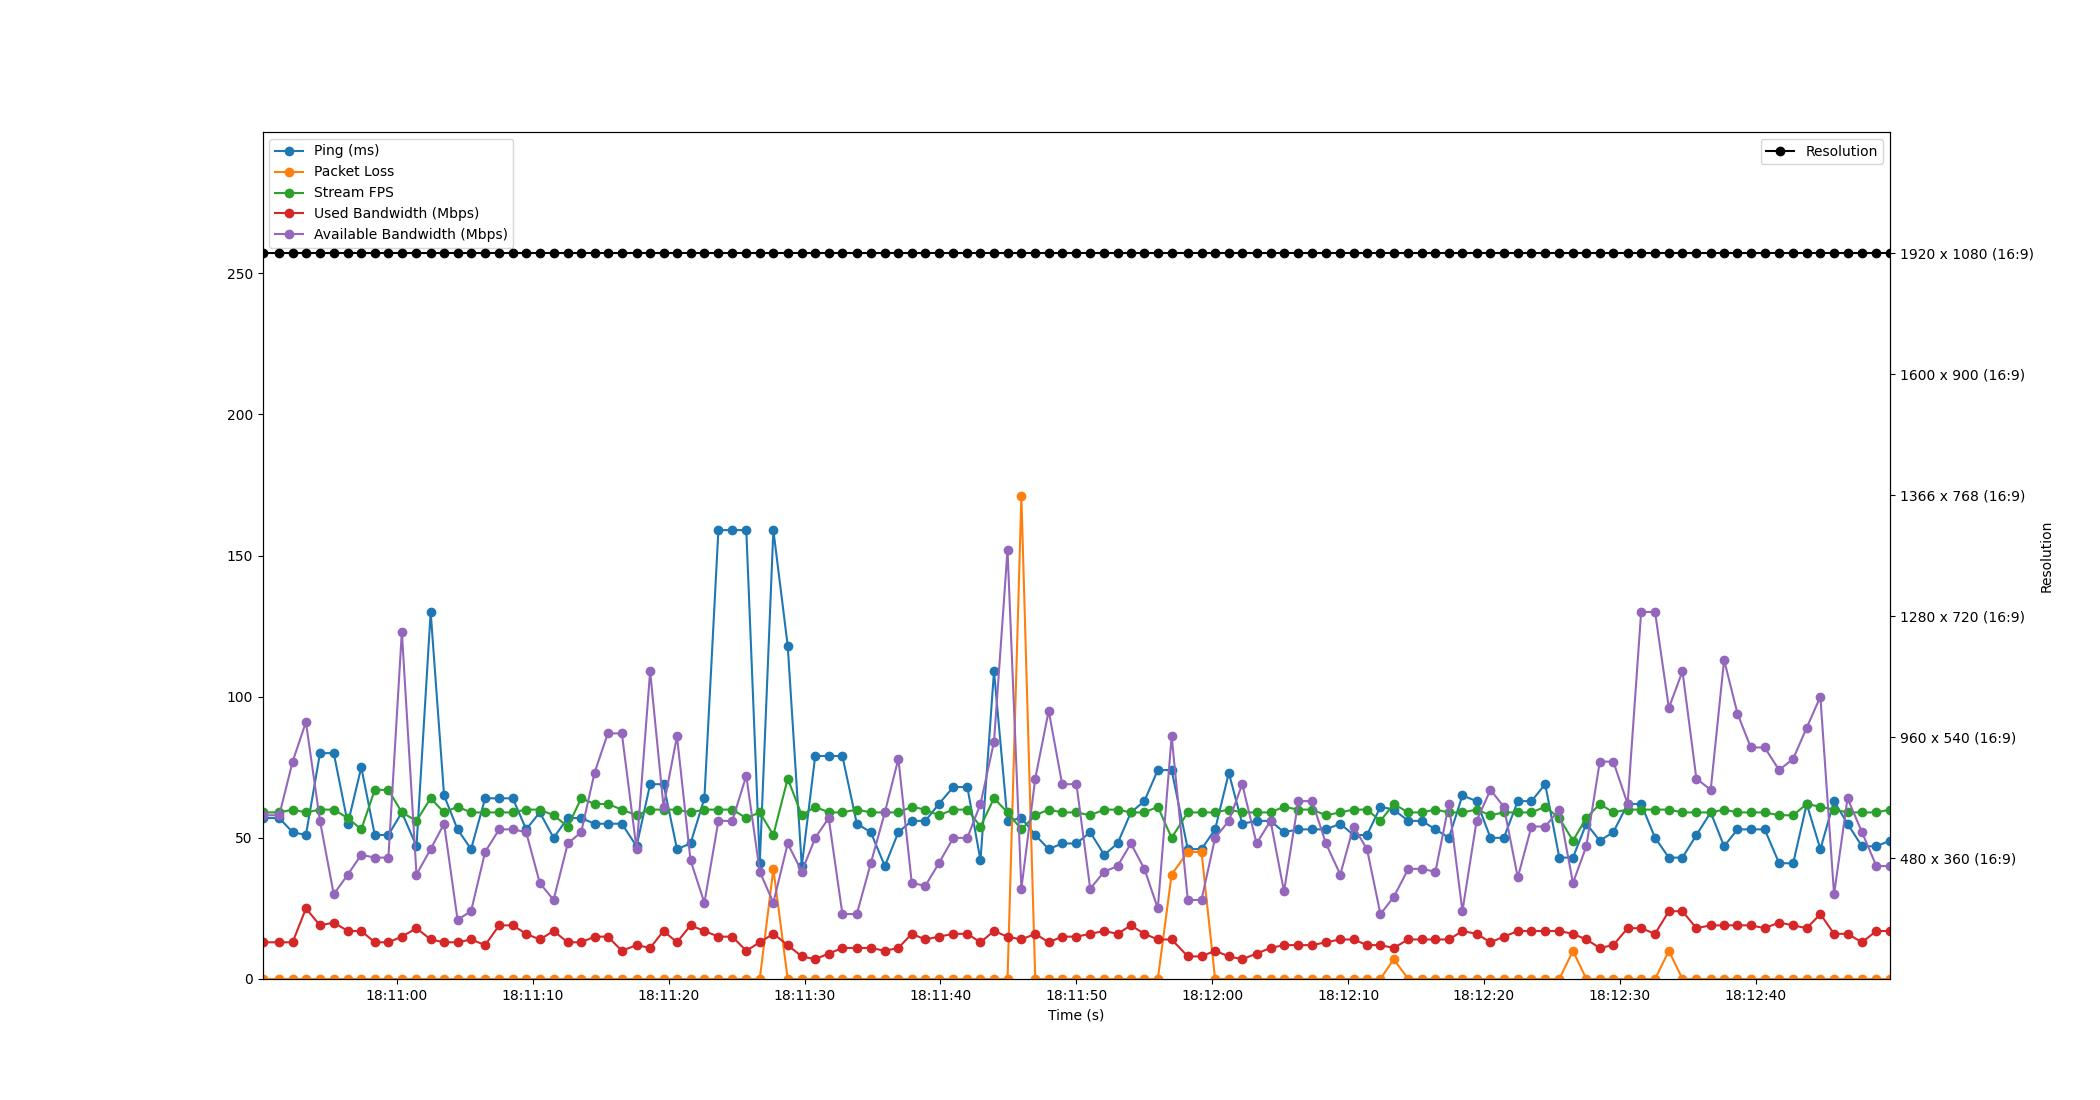

The table this chart was drawn from, first rows:
Time, Timestamp, Ping, Packet Loss, Stream FPS, Used Bandwidth, Resolution, Available Bandwidth
3.5762786865234375e-06, 2023-07-19 18:10:50.104887, 57, 0, 59, 13, 1920 x 1080 (16:9), 58
1.232, 2023-07-19 18:10:51.336683, 57, 0, 59, 13, 1920 x 1080 (16:9), 58
2.217, 2023-07-19 18:10:52.322119, 52, 0, 60, 13, 1920 x 1080 (16:9), 77
3.196, 2023-07-19 18:10:53.301134, 51, 0, 59, 25, 1920 x 1080 (16:9), 91
4.231, 2023-07-19 18:10:54.335718, 80, 0, 60, 19, 1920 x 1080 (16:9), 56
5.244, 2023-07-19 18:10:55.349134, 80, 0, 60, 20, 1920 x 1080 (16:9), 30
6.28, 2023-07-19 18:10:56.384464, 55, 0, 57, 17, 1920 x 1080 (16:9), 37
7.27, 2023-07-19 18:10:57.374645, 75, 0, 53, 17, 1920 x 1080 (16:9), 44
8.263, 2023-07-19 18:10:58.367809, 51, 0, 67, 13, 1920 x 1080 (16:9), 43
9.264, 2023-07-19 18:10:59.369194, 51, 0, 67, 13, 1920 x 1080 (16:9), 43
10.26, 2023-07-19 18:11:00.360105, 59, 0, 59, 15, 1920 x 1080 (16:9), 123
11.33, 2023-07-19 18:11:01.438400, 47, 0, 56, 18, 1920 x 1080 (16:9), 37
12.38, 2023-07-19 18:11:02.480246, 130, 0, 64, 14, 1920 x 1080 (16:9), 46
13.36, 2023-07-19 18:11:03.468114, 65, 0, 59, 13, 1920 x 1080 (16:9), 55
14.36, 2023-07-19 18:11:04.460236, 53, 0, 61, 13, 1920 x 1080 (16:9), 21
15.35, 2023-07-19 18:11:05.456113, 46, 0, 59, 14, 1920 x 1080 (16:9), 24
16.38, 2023-07-19 18:11:06.488988, 64, 0, 59, 12, 1920 x 1080 (16:9), 45
17.42, 2023-07-19 18:11:07.525100, 64, 0, 59, 19, 1920 x 1080 (16:9), 53
18.42, 2023-07-19 18:11:08.523352, 64, 0, 59, 19, 1920 x 1080 (16:9), 53
19.4, 2023-07-19 18:11:09.509004, 53, 0, 60, 16, 1920 x 1080 (16:9), 52
20.41, 2023-07-19 18:11:10.513779, 59, 0, 60, 14, 1920 x 1080 (16:9), 34
21.42, 2023-07-19 18:11:11.527211, 50, 0, 58, 17, 1920 x 1080 (16:9), 28
22.47, 2023-07-19 18:11:12.573161, 57, 0, 54, 13, 1920 x 1080 (16:9), 48
23.45, 2023-07-19 18:11:13.559157, 57, 0, 64, 13, 1920 x 1080 (16:9), 52
24.43, 2023-07-19 18:11:14.539216, 55, 0, 62, 15, 1920 x 1080 (16:9), 73
25.41, 2023-07-19 18:11:15.519635, 55, 0, 62, 15, 1920 x 1080 (16:9), 87
26.45, 2023-07-19 18:11:16.550623, 55, 0, 60, 10, 1920 x 1080 (16:9), 87
27.53, 2023-07-19 18:11:17.636792, 47, 0, 58, 12, 1920 x 1080 (16:9), 46
28.53, 2023-07-19 18:11:18.633207, 69, 0, 60, 11, 1920 x 1080 (16:9), 109
29.52, 2023-07-19 18:11:19.619909, 69, 0, 60, 17, 1920 x 1080 (16:9), 61
30.5, 2023-07-19 18:11:20.609841, 46, 0, 60, 13, 1920 x 1080 (16:9), 86
31.5, 2023-07-19 18:11:21.607054, 48, 0, 59, 19, 1920 x 1080 (16:9), 42
32.52, 2023-07-19 18:11:22.626954, 64, 0, 60, 17, 1920 x 1080 (16:9), 27
33.55, 2023-07-19 18:11:23.657320, 159, 0, 60, 15, 1920 x 1080 (16:9), 56
34.57, 2023-07-19 18:11:24.678089, 159, 0, 60, 15, 1920 x 1080 (16:9), 56
35.61, 2023-07-19 18:11:25.710550, 159, 0, 57, 10, 1920 x 1080 (16:9), 72
36.6, 2023-07-19 18:11:26.703090, 41, 0, 59, 13, 1920 x 1080 (16:9), 38
37.6, 2023-07-19 18:11:27.702647, 159, 39, 51, 16, 1920 x 1080 (16:9), 27
38.65, 2023-07-19 18:11:28.759529, 118, 0, 71, 12, 1920 x 1080 (16:9), 48
39.69, 2023-07-19 18:11:29.794603, 40, 0, 58, 8, 1920 x 1080 (16:9), 38
40.68, 2023-07-19 18:11:30.783310, 79, 0, 61, 7, 1920 x 1080 (16:9), 50
41.67, 2023-07-19 18:11:31.775688, 79, 0, 59, 9, 1920 x 1080 (16:9), 57
42.68, 2023-07-19 18:11:32.784346, 79, 0, 59, 11, 1920 x 1080 (16:9), 23
43.74, 2023-07-19 18:11:33.844589, 55, 0, 60, 11, 1920 x 1080 (16:9), 23
44.77, 2023-07-19 18:11:34.873214, 52, 0, 59, 11, 1920 x 1080 (16:9), 41
45.8, 2023-07-19 18:11:35.908401, 40, 0, 59, 10, 1920 x 1080 (16:9), 59
46.8, 2023-07-19 18:11:36.902005, 52, 0, 59, 11, 1920 x 1080 (16:9), 78
47.78, 2023-07-19 18:11:37.888487, 56, 0, 61, 16, 1920 x 1080 (16:9), 34
48.78, 2023-07-19 18:11:38.888161, 56, 0, 60, 14, 1920 x 1080 (16:9), 33
49.78, 2023-07-19 18:11:39.883235, 62, 0, 58, 15, 1920 x 1080 (16:9), 41
50.84, 2023-07-19 18:11:40.946319, 68, 0, 60, 16, 1920 x 1080 (16:9), 50
51.88, 2023-07-19 18:11:41.979963, 68, 0, 60, 16, 1920 x 1080 (16:9), 50
52.84, 2023-07-19 18:11:42.946271, 42, 0, 54, 13, 1920 x 1080 (16:9), 62
53.84, 2023-07-19 18:11:43.941124, 109, 0, 64, 17, 1920 x 1080 (16:9), 84
54.83, 2023-07-19 18:11:44.936639, 56, 0, 59, 15, 1920 x 1080 (16:9), 152
55.85, 2023-07-19 18:11:45.956136, 57, 171, 53, 14, 1920 x 1080 (16:9), 32
56.87, 2023-07-19 18:11:46.977163, 51, 0, 58, 16, 1920 x 1080 (16:9), 71
57.86, 2023-07-19 18:11:47.966596, 46, 0, 60, 13, 1920 x 1080 (16:9), 95
58.85, 2023-07-19 18:11:48.958131, 48, 0, 59, 15, 1920 x 1080 (16:9), 69
59.9, 2023-07-19 18:11:50.009194, 48, 0, 59, 15, 1920 x 1080 (16:9), 69
... 59 more rows
